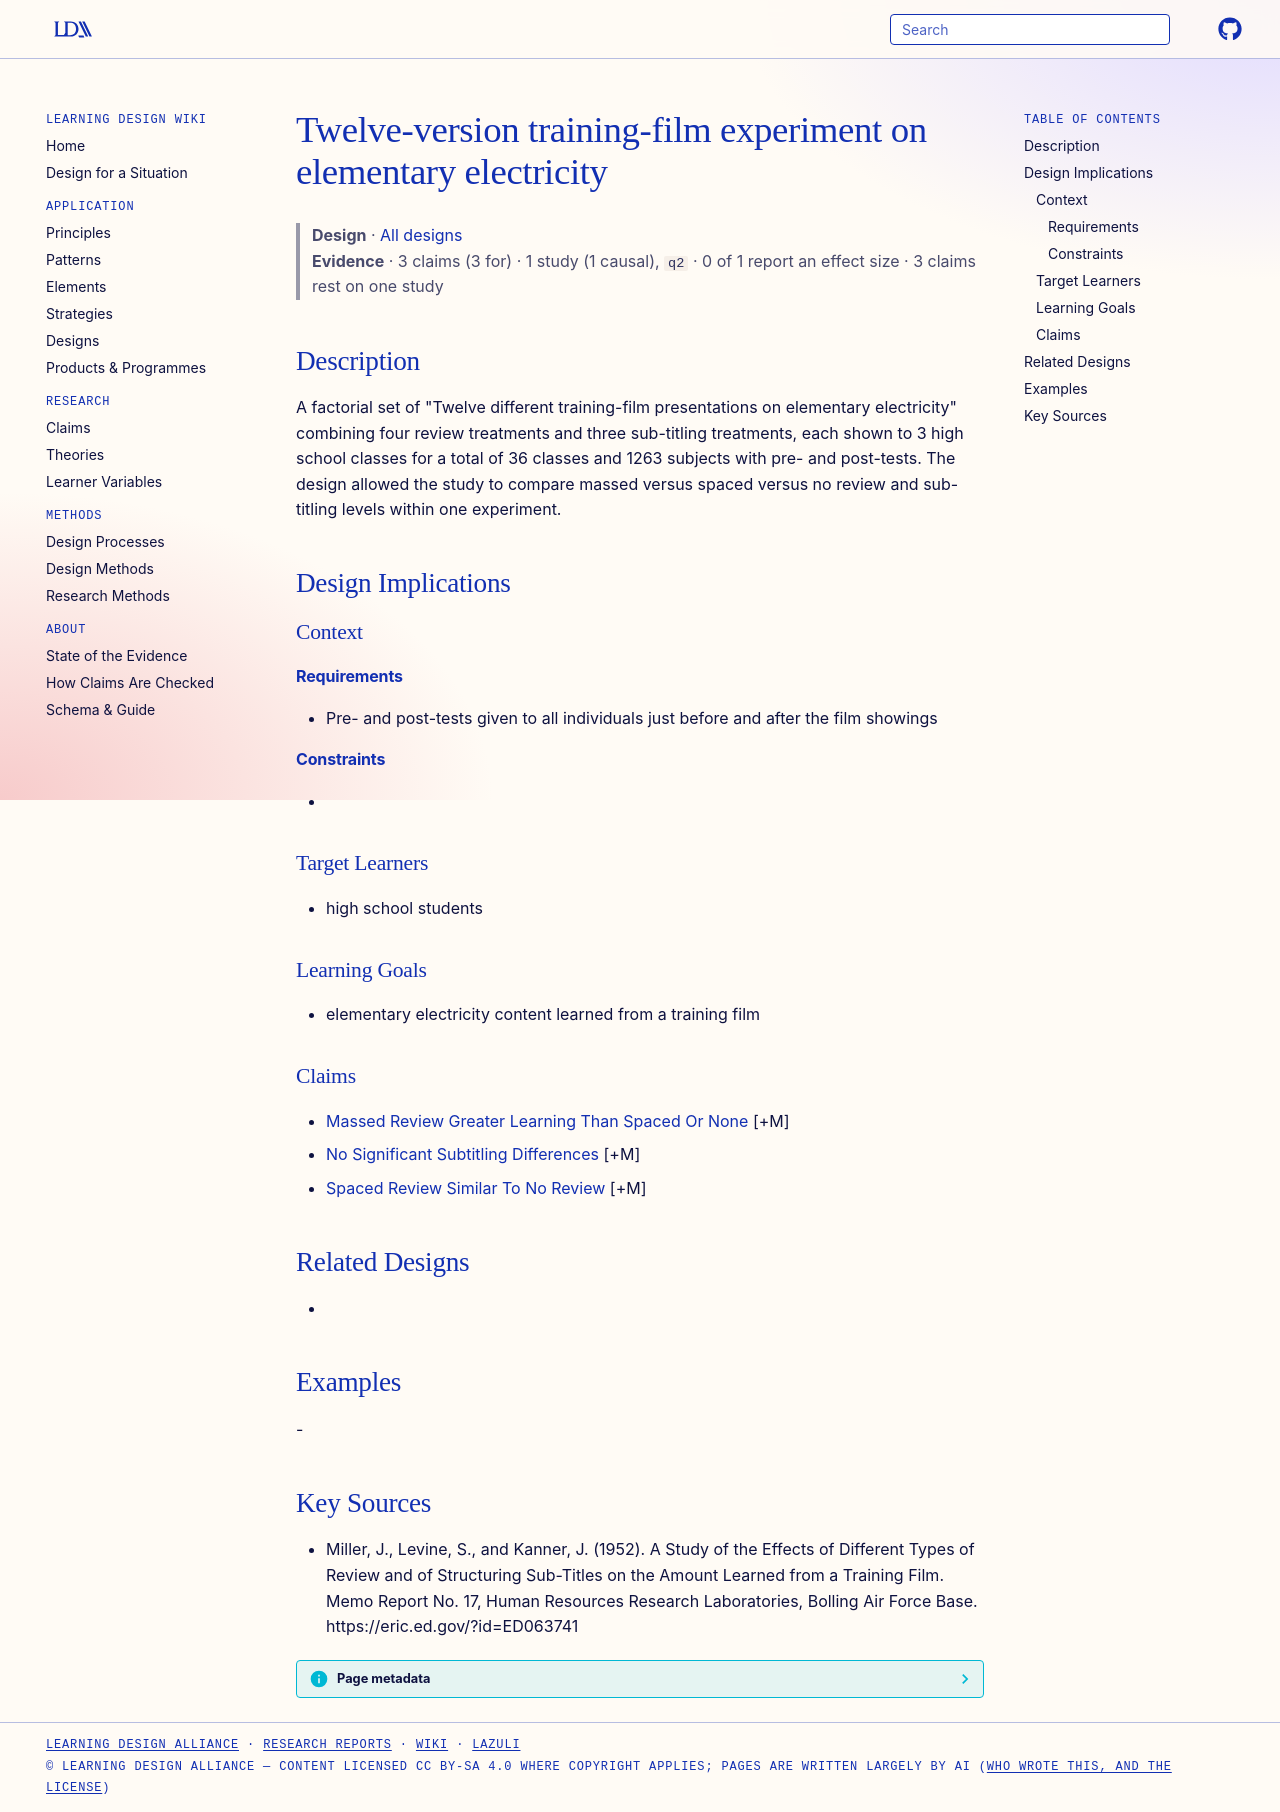

repository: Learning-Design-Alliance/learning-wiki · page: designs/twelve-version-electricity-training-film-experiment/index.html · generator: mkdocs

---
type: design
id: twelve-version-electricity-training-film-experiment
title: Twelve-version training-film experiment on elementary electricity
description: "A factorial set of \"Twelve different training-film presentations on elementary electricity\" combining four review treatments and three sub-titling treatments, each shown to 3 high school classes for a total of 36 clas..."
status: review
generated:
  by: "process:settle-candidates"
  at: 2026-10-28
sources:
  - id: miller-1952
    resource: "https://eric.ed.gov/?id=ED063741"
    title: "Miller, J., Levine, S., and Kanner, J. (1952). A Study of the Effects of Different Types of Review and of Structuring Sub-Titles on the Amount Learned from a Training Film. Memo Report No. 17, Human Resources Research Laboratories, Bolling Air Force Base. https://eric.ed.gov/?id=ED063741"
    author: Miller, J., Levine, S., and Kanner, J
---

# Twelve-version training-film experiment on elementary electricity

> **Design** · [All designs](index.md)
> **Evidence** · 3 claims (3 for) · 1 study (1 causal), `q2` · 0 of 1 report an effect size · 3 claims rest on one study

## Description
A factorial set of "Twelve different training-film presentations on elementary electricity" combining four review treatments and three sub-titling treatments, each shown to 3 high school classes for a total of 36 classes and 1263 subjects with pre- and post-tests. The design allowed the study to compare massed versus spaced versus no review and sub-titling levels within one experiment.

## Design Implications

### Context
#### Requirements
- Pre- and post-tests given to all individuals just before and after the film showings
#### Constraints
- 

### Target Learners
- high school students

### Learning Goals
- elementary electricity content learned from a training film

### Claims
- [Massed Review Greater Learning Than Spaced Or None](../claims/massed-review-greater-learning-than-spaced-or-none.md) [+M]
- [No Significant Subtitling Differences](../claims/no-significant-subtitling-differences.md) [+M]
- [Spaced Review Similar To No Review](../claims/spaced-review-similar-to-no-review.md) [+M]

## Related Designs
- 

## Examples
-

## Key Sources
- Miller, J., Levine, S., and Kanner, J. (1952). A Study of the Effects of Different Types of Review and of Structuring Sub-Titles on the Amount Learned from a Training Film. Memo Report No. 17, Human Resources Research Laboratories, Bolling Air Force Base. https://eric.ed.gov/?id=ED063741
